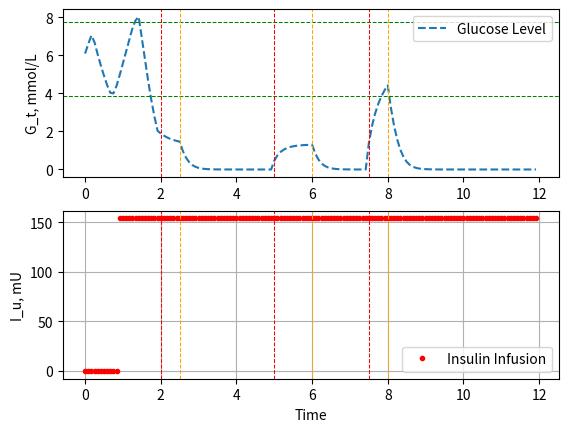

This chart was generated by the following Python code:
# -*- coding: utf-8 -*-
"""
Created on Mon Mar 10 13:43:15 2025

@author: liqunwei
"""
import numpy as np
from scipy.optimize import minimize, LinearConstraint, NonlinearConstraint
import matplotlib.pyplot as plt
from math import floor

class system_model:
    def __init__(self,time_scale,N,G_t,I_t_list,n_I_delays,I_u_list,n_Idose_delays, GAMMA):
        self.meal = True
        self.time_scale = time_scale
        self.N = N
        self.G_t = G_t
        self.G_prev = G_t
        self.delta_G = 0
        self.I_t_list = I_t_list
        self.n_I_delays = n_I_delays
        self.I_u_list = I_u_list
        self.n_Idose_delays = n_Idose_delays
        self.GAMMA = GAMMA
        self.fixed_GAMMA = GAMMA
        
        self.BETA = 0
        self.Km = 2300
        # self.m = 60 /self.time_scale # scaled by 1/5 to convert to 5 minute time increments
        # self.mb = 60 /self.time_scale # scaled by 5 to convert to 5 minute time increments
        # self.s = 0.0072 *self.time_scale # scaled by 5 to convert to 5 minute time increments
        # self.Vmax = 100 *self.time_scale #150 *time_scale # scaled by 5 to convert to 5 minute time increments
        self.m = 60 # scaled by 1/5 to convert to 5 minute time increments
        self.mb = 60 # scaled by 5 to convert to 5 minute time increments
        self.s = 0.0072  # scaled by 5 to convert to 5 minute time increments
        self.Vmax = 100  #150 *time_scale # scaled by 5 to convert to 5 minute time increments

    

    def f1(self,I):
        # Rg = 180 *self.time_scale # scaled by 5 to convert to 5 minute time increments
        Rg = 180
        alpha = 0.29
        Vp = 3
        C5 = 26
        x = alpha*(I/Vp - C5)
        # y = x.copy()
        # y[x>=0] = Rg*np.exp(-x[x>=0]) / (np.exp(-x[x>=0]) + 1)
        # y[x<0] = Rg/(1+np.exp(x[x<0]))
        if x>=0:
            y = Rg*np.exp(-x) / (np.exp(-x) + 1)
        else:
            y = Rg/(1+np.exp(x))
        return y
    
    def f2(self,G):
        # Ub = 72 *self.time_scale # scaled by 5 to convert to 5 minute time increments
        Ub = 72
        C2 = 144
        Vg = 10
        return Ub*(1-np.exp(-G/(C2*Vg)))
    
    def f3(self,G):
        C3 = 1000
        Vg = 10
        return G/(C3*Vg)
    
    def f4(self,I):
        # U0 = 40 *self.time_scale #scaled by 5 to convert to 5 minute time increments
        U0 = 40
        # Um = 940 *self.time_scale #scaled by 5 to convert to 5 minute time increments
        Um = 940
        beta = 1.77
        C4 = 80
        Vi = 11
        # E = 0.2 *self.time_scale # scaled by 5 to convert to 5 minute time increments
        E = 0.2
        # ti = 100 /self.time_scale # scaled by 1/5 to convert to 5 minute time increments
        ti = 100
        return U0 + (Um-U0)/(1+np.exp(-beta*np.log(0.0000001+I/C4*(1/Vi+1/(E*ti)))));
    
    def f5(self,G):
        # Rm = 210 *self.time_scale # scaled by 5 to convert to 5 minute time increments
        Rm = 210
        C1 = 2000
        Vg = 10
        a1 = 300
        return Rm/(1+np.exp((C1-G/Vg)/a1))
    
    # iLoad is the effective infused insulin at the moment(infusion could take time)
    def iLoad(self,I_u_list):
        return I_u_list[self.n_Idose_delays-1]
    
    # iTau is the previous inlusion dose in the body that makes liver produce glucose(Tau: the process takes time)
    def iTau(self,I_t_list):
        return I_t_list[self.n_I_delays-1]
    
    def t_next(self,tau):
        #update previous glucose level g_prev
        self.delta_G = self.G_t - self.G_prev
        self.G_prev = self.G_t
        #update current glucose level g_t
        self.GAMMA = tau[-1] 
        dG_t = self.dG_gamma(self.fixed_GAMMA)

        self.G_t += dG_t
        #update insulin level list
        dI_t = self.iLoad(self.I_u_list)-self.time_scale*self.Vmax*self.I_t_list[0]/(self.Km+self.I_t_list[0])
        # dI_t = self.iLoad(self.I_u_list)-0.06*self.I_t_list[0]*self.time_scale
        self.I_t_list = np.insert(self.I_t_list, 0,  dI_t+self.I_t_list[0])[:-1]
        # [dI_t+self.I_t_list[0]]+self.I_t_list[:-1]
        #update injected insulin level
        self.I_u_list = np.insert(self.I_u_list,0,tau[0])[:-1]
        

    def dG_gamma(self, gamma):
        dg = self.f1( self.iTau(self.I_t_list))-self.f2(self.G_t)-gamma*(1+self.s*(self.m-self.mb))*self.f3(self.G_t)*self.f4(self.I_t_list[0])
        return dg*self.time_scale

    def predicted_g(self,tau):
        G_N = np.zeros(self.N)
        I_t_list = self.I_t_list
        G_t = self.G_t
        I_u_list = self.I_u_list
        for i in range(self.N):
            I_t = I_t_list[0]
            dG_t = self.f1( self.iTau(I_t_list))-self.f2(G_t)-self.fixed_GAMMA*(1+self.s*(self.m-self.mb))*self.f3(G_t)*self.f4(I_t)
            G_t = G_t + dG_t * self.time_scale
            # dI_t =I_load[n_Idose_delays-1]+BETA*f5(G_tau[n_G_delays-1],time_scale)-Vmax*I_t/(Km+I_t)
            dI_t = self.iLoad(I_u_list)-self.time_scale*self.Vmax*I_t/(self.Km+I_t)
            # dI_t = self.iLoad(I_u_list)-self.time_scale*0.06*I_t
            
            I_t_list = np.insert(I_t_list, 0, dI_t+I_t_list[0])[:-1]
            
            I_u_list = np.insert(I_u_list, 0,tau[i])[:-1]
            
            G_N[i] = G_t
            
        return G_N
    def discrete_tau(self,tau):
        return tau-np.array(tau)
# Step of the system


def solve_mpc(tau_ini,N,system_model,g,G_t_ref):

    # Linear constraints on the rate of change of tau: -delta_tau_max <= tau[i+1] - tau[i] <= delta_tau_max for all i in the N - 1
    # Implemented using LinearConstraint as -delta_tau_max <= delta_tau_matrix * tau <= delta_tau_max
    # delta_tau_max = 100
    # tau_max = 100
    # delta_tau_matrix = np.eye(N) - np.eye(N, k=1)
    # constraint1 = LinearConstraint(delta_tau_matrix, 0, delta_tau_max)

    # # # We need a constraint on the rate of change of tau[0] respect to its previous value, which is tau_ini[0]
    # first_element_matrix = np.zeros([N, N])
    # first_element_matrix[0, 0] = 1
    # constraint2 = LinearConstraint(first_element_matrix, 0, tau_ini[0]+delta_tau_max)
    # # G_t_constraint = predicted_g(N,tau,G_t,I_t_list,n_I_delays,I_u_list,n_Idose_delays, GAMMA, time_scale)
    # system_model = system_model(time_scale,N,G_t,I_t_list,n_I_delays,I_u_list,n_Idose_delays, GAMMA)
    G_t_constraint = NonlinearConstraint(system_model.predicted_g, 0.0, 200*g)
    # discrete_constraint = NonlinearConstraint(system_model.discrete_tau, 0.0, 0.0)

    # Add constraints
    delta_tau_constraint = [G_t_constraint]
    # delta_tau_constraint = [G_t_constraint]
    # Bounds --> -tau_max <= tau[idx] <= tau_max for idx = 0 to N-1
    bounds = [(0, 1000) for idx in range(N)]+[(-100,100)]

    # Starting optimisation point for theta and dtheta are the current measurements

    # Minimization
    result = minimize(mpc_cost, tau_ini, args=(system_model, g, N), bounds=bounds, constraints=delta_tau_constraint)

    # Extract the optimal control sequence
    tau_mpc = result.x

    return tau_mpc

# Cost function to be minimized
def mpc_cost(tau, system_model,g, N, G_t_ref=100):
    G_t_N = system_model.predicted_g(tau)[:N]
    dG_gamma = system.dG_gamma(tau[N])

    return np.sum(np.square((np.array(G_t_N)-G_t_ref*g)/(G_t_ref*g)))/N + ((dG_gamma-system.delta_G)/(0.0001+system.delta_G))**2



# ---------- SIMULATION INITIALISATION ----------
timescale = 5
HOURS = 12 #7am to 9pm
N_iterations = int(floor(HOURS*60/timescale))

# n_G_delays = int(floor(5/timescale)) removed for typeI
n_I_delays = int(floor(15/timescale))
n_Idose_delays = int(floor(20/timescale))

g=45
# Arrays for logging
tau = np.zeros(N_iterations)
# ---------- CONTROL SYSTEM CALIBRATION ----------
# Model predictive control horizon
N = 12
tau_ini = np.zeros(N+1)
# Array for values of theta and tau for each simulation

G_t_start = 100*g
I_t_record = np.ones(N)*50

I_u_record = np.ones(N)*50

GAMMA = 0.5
# ---------- SIMULATION ----------
system = system_model(timescale,N,G_t_start,I_t_record,n_I_delays,I_u_record,n_Idose_delays, GAMMA)
# Init time

G_t_ref=100
G_t = np.zeros(N_iterations)
gamma = np.zeros(N_iterations)
for idx in range(N_iterations):
    tau_mpc = solve_mpc(tau_ini,N,system,g,G_t_ref)
    # Use first element of control input optimal solution
    tau[idx] = tau_mpc[0]
    
    # Initial solution for next step = current solution
    tau_ini = tau_mpc
    
    # ---------- SIMULATION LOOP  ----------
    system.t_next(tau_mpc)
    
    if system.meal:
        bfast_start = int(floor(2*60/timescale)) #
        bfast_end = int(floor(2.5*60/timescale))
        lunch_start = int(floor(5*60/timescale))
        lunch_end = int(floor(6*60/timescale))
        dinner_start = int(floor(7.5*60/timescale))
        dinner_end = int(floor(8*60/timescale))
        if (idx>=bfast_start) & (idx<=bfast_end): system.G_t += (1/(bfast_end-bfast_start))*50 *g # 300 mg/dl of glucose infused of 15 mins
        if (idx>=lunch_start) & (idx<=lunch_end): system.G_t += (1/(lunch_end-lunch_start))*100 *g # 
        if (idx>=dinner_start) & (idx<=dinner_end): system.G_t += (1/(dinner_end-dinner_start))*150 *g
    G_t[idx] = system.G_t
    gamma[idx] = system.GAMMA
    
    
# Append result for this simulation
plt.subplot(2, 1, 1)
plt.plot(np.arange(N_iterations)*timescale/60, np.array(G_t)/g/18, '--', label="Glucose Level")
plt.ylabel(r"G_t, mmol/L")
plt.legend()
plt.axhline(70/18.,color='green',linestyle='--',linewidth=0.75)
plt.axhline(140/18.,color='green',linestyle='--',linewidth=0.75)
# plt.grid()
if system.meal:
    plt.axvline(bfast_start*timescale/60,color='red',linestyle='--',linewidth=0.75)
    plt.axvline(lunch_start*timescale/60,color='red',linestyle='--',linewidth=0.75)
    plt.axvline(dinner_start*timescale/60,color='red',linestyle='--',linewidth=0.75)
    
    plt.axvline(bfast_end*timescale/60,color='orange',linestyle='--',linewidth=0.75)
    plt.axvline(lunch_end*timescale/60,color='orange',linestyle='--',linewidth=0.75)
    plt.axvline(dinner_end*timescale/60,color='orange',linestyle='--',linewidth=0.75)


plt.subplot(2, 1, 2)
plt.plot(np.arange(N_iterations)*timescale/60, tau, linewidth=0,color='r',marker='.',label="Insulin Infusion")
plt.ylabel(r"I_u, mU")
plt.xlabel("Time")
plt.legend()
plt.grid()
if system.meal:
    plt.axvline(bfast_start*timescale/60,color='red',linestyle='--',linewidth=0.75)
    plt.axvline(lunch_start*timescale/60,color='red',linestyle='--',linewidth=0.75)
    plt.axvline(dinner_start*timescale/60,color='red',linestyle='--',linewidth=0.75)
    
    plt.axvline(bfast_end*timescale/60,color='orange',linestyle='--',linewidth=0.75)
    plt.axvline(lunch_end*timescale/60,color='orange',linestyle='--',linewidth=0.75)
    plt.axvline(dinner_end*timescale/60,color='orange',linestyle='--',linewidth=0.75)

plt.show()



